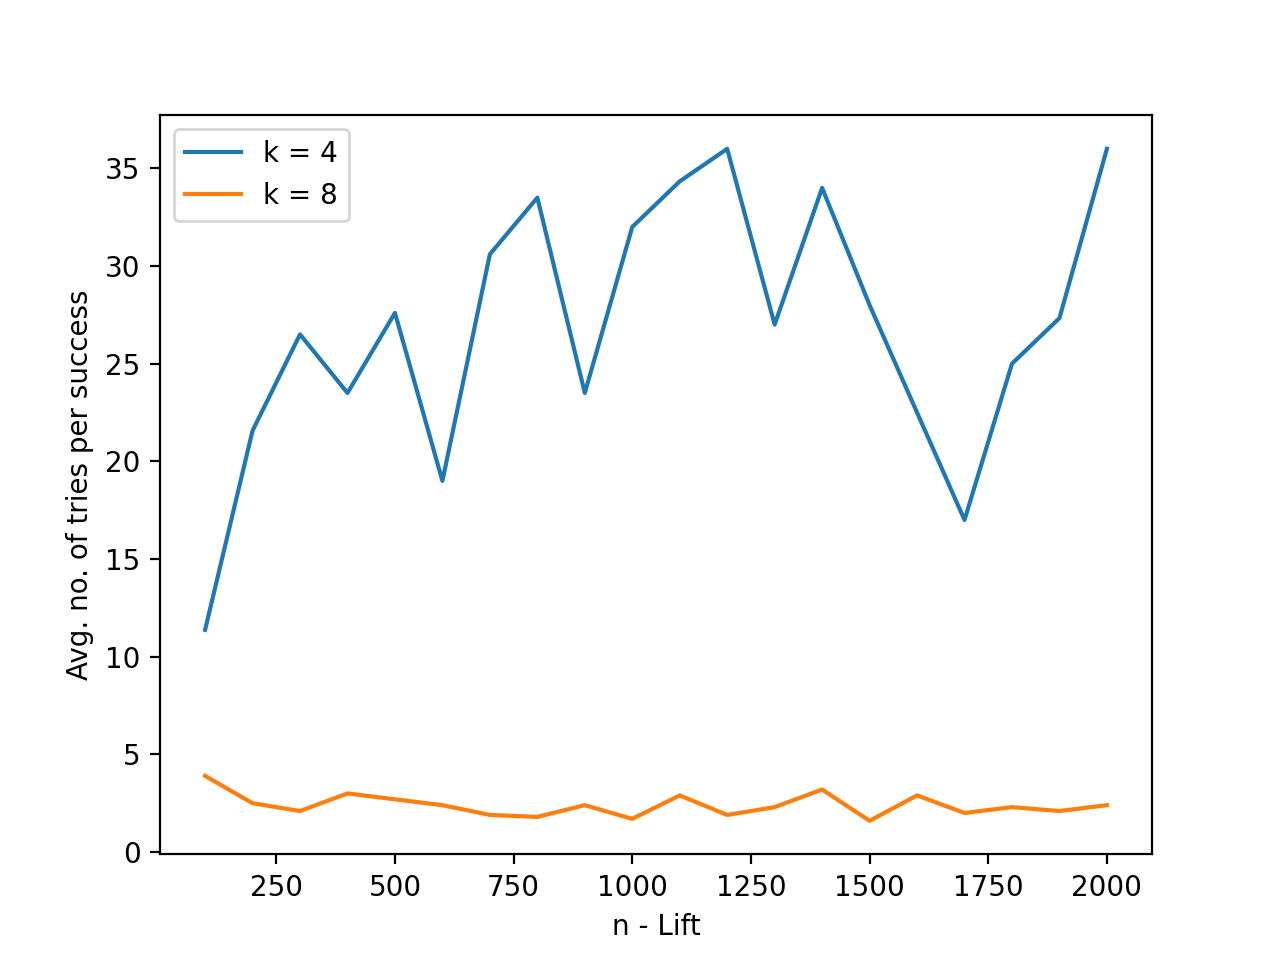

The data file committed next to this chart (first rows):
, 0, 1
100, 11.38, 3.9
200, 21.57, 2.5
300, 26.5, 2.1
400, 23.5, 3.0
500, 27.6, 2.7
600, 19.0, 2.4
700, 30.6, 1.9
800, 33.5, 1.8
900, 23.5, 2.4
1000, 32.0, 1.7
1100, 34.33, 2.9
1200, 36.0, 1.9
1300, 27.0, 2.3
1400, 34.0, 3.2
1500, 28.0, 1.6
1600, 22.5, 2.9
1700, 17.0, 2.0
1800, 25.0, 2.3
1900, 27.33, 2.1
2000, 36.0, 2.4
